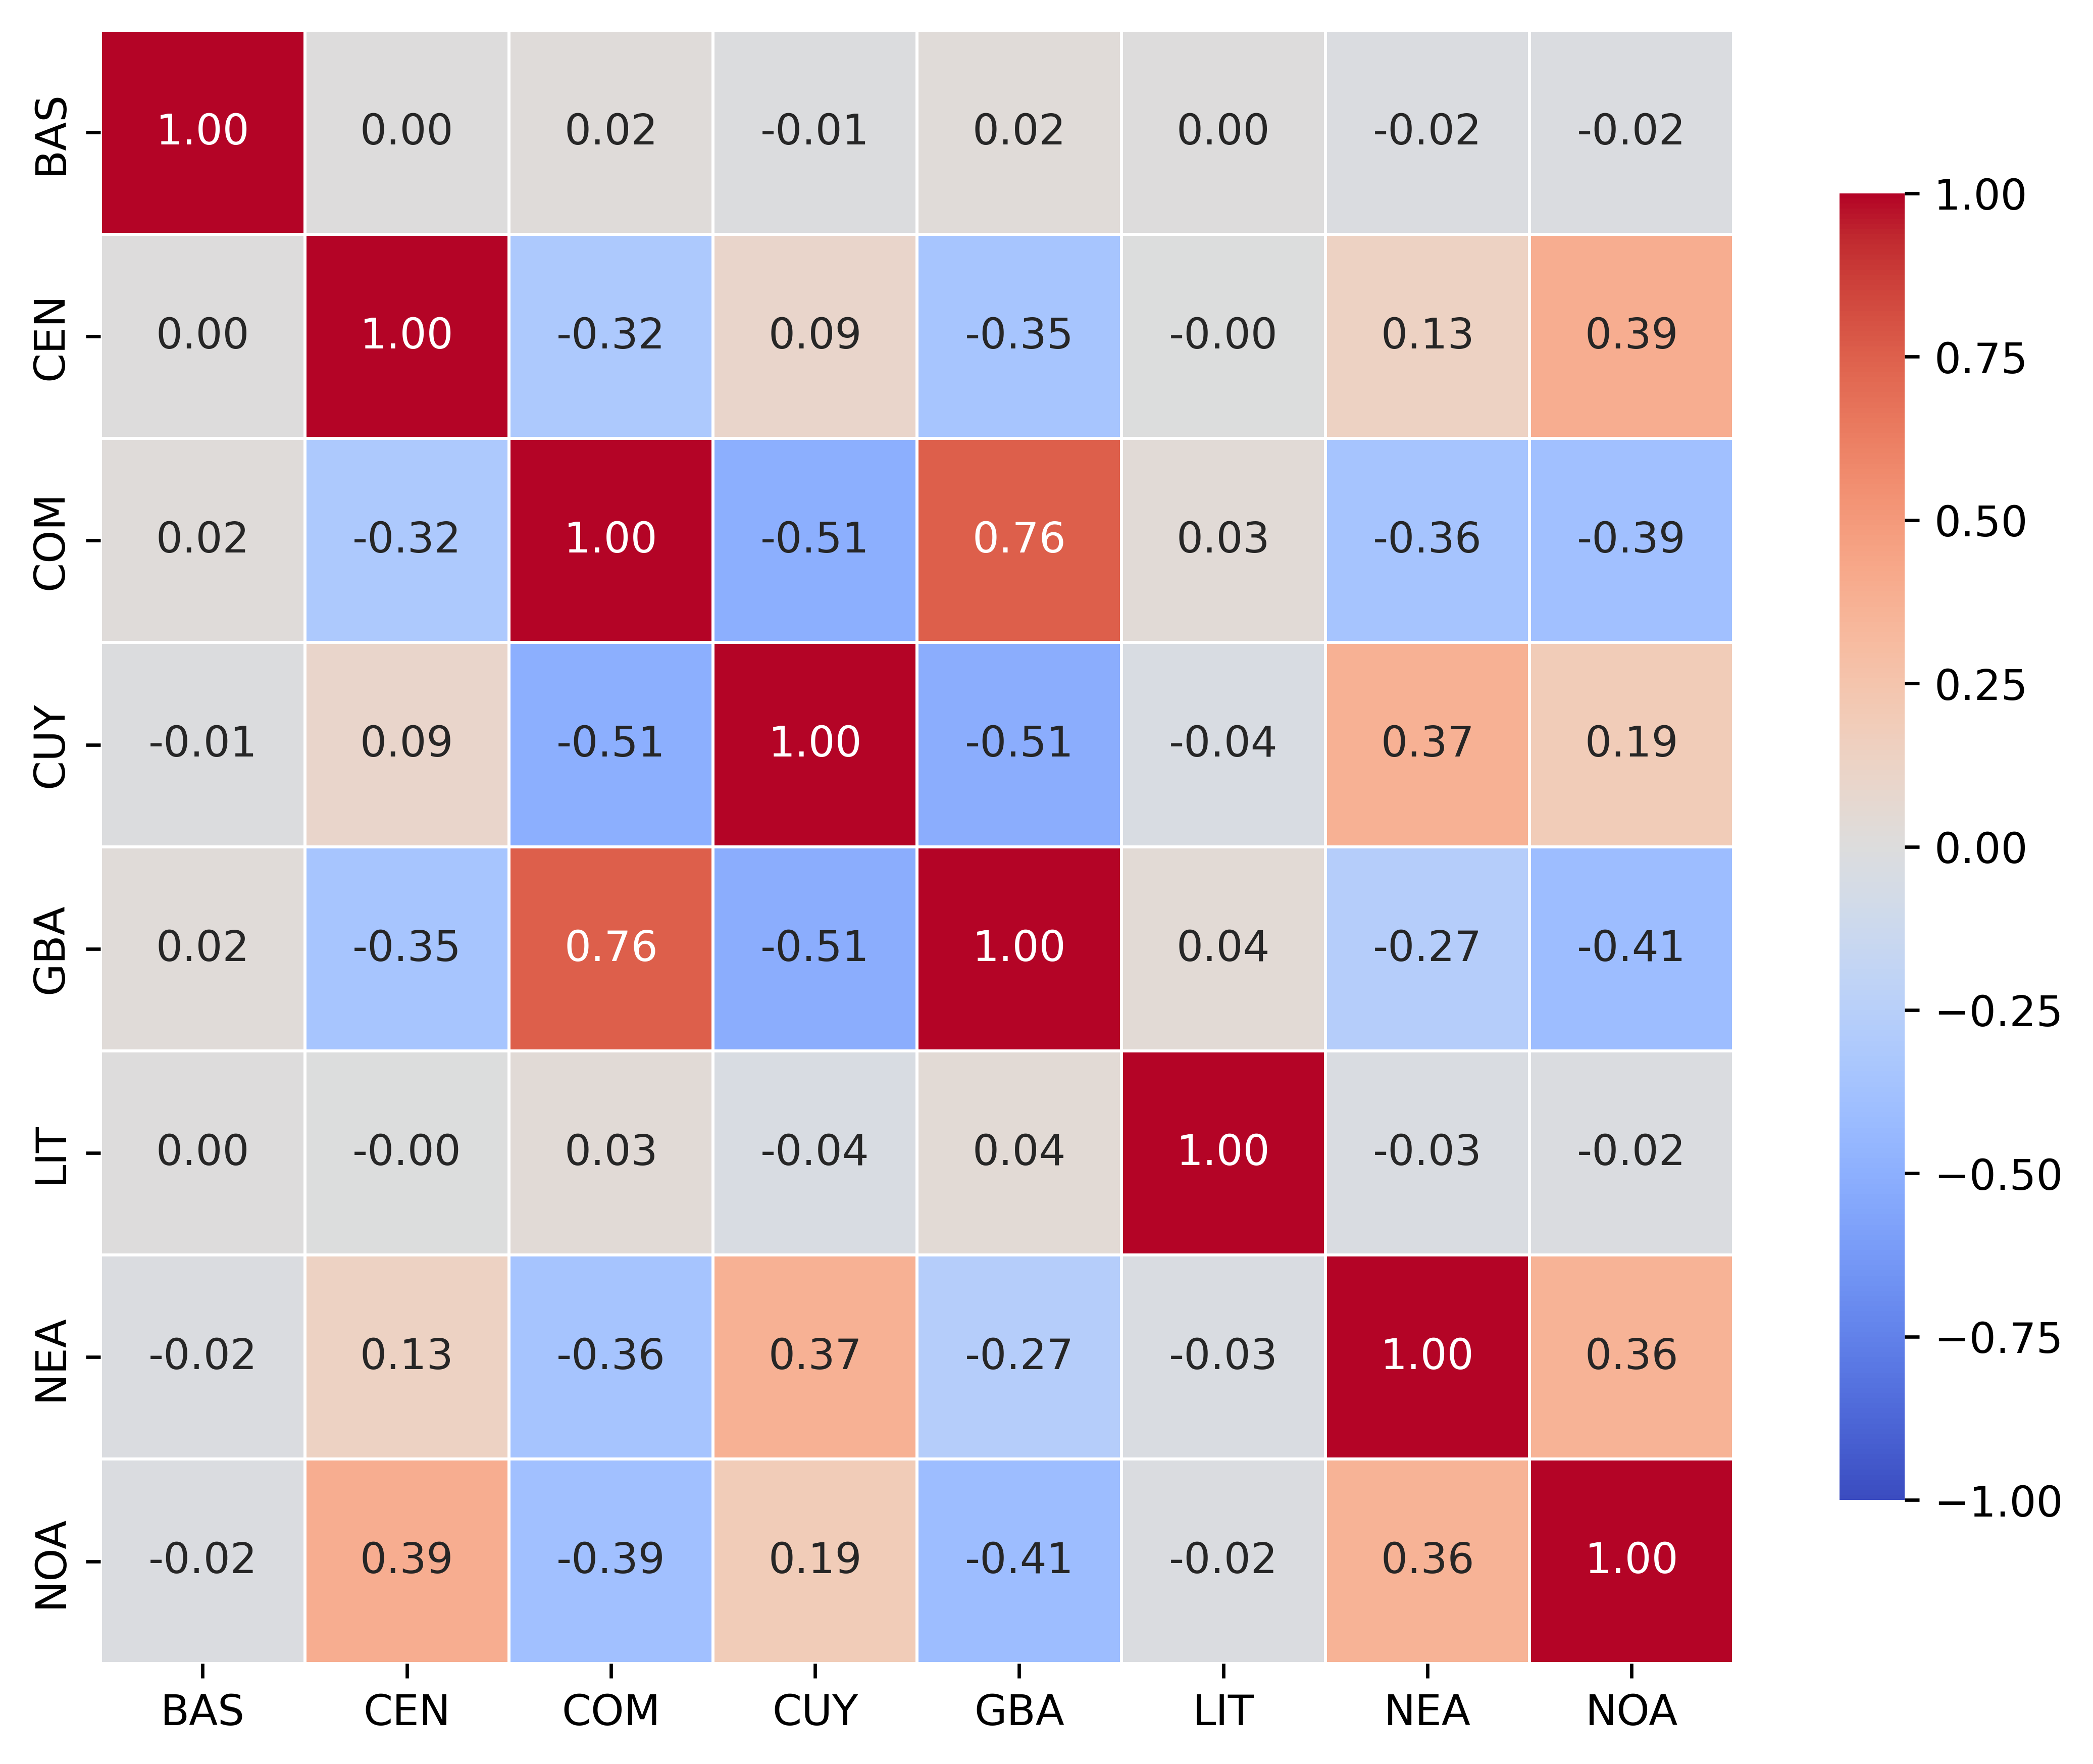

Generate this figure with Python:
import pandas as pd
import seaborn as sn
import matplotlib.pyplot as plt
import numpy as np
import os

regiones = pd.read_csv('/home/emi/Documents/MAESTRIA/14-Metodología/DemandaElec/scripts/demanda_region.txt',header=0, delimiter = ',')

corr_matrix = regiones.corr()

# 2. Plot with seaborn
plt.figure(figsize=(9, 7))

sn.heatmap(
    corr_matrix,
    annot=True,          # Show correlation values in each cell
    fmt=".2f",           # Format to 2 decimal places
    cmap="coolwarm",     # Color palette (-1 = blue, 0 = white, +1 = red)
    vmin=-1, vmax=1,     # Fix scale to correlation range
    square=True,         # Keep cells square
    linewidths=0.5,      # Add grid lines
    cbar_kws={"shrink": 0.8}
)

plt.savefig('regiones.png',dpi = 600,bbox_inches="tight")
plt.show()
